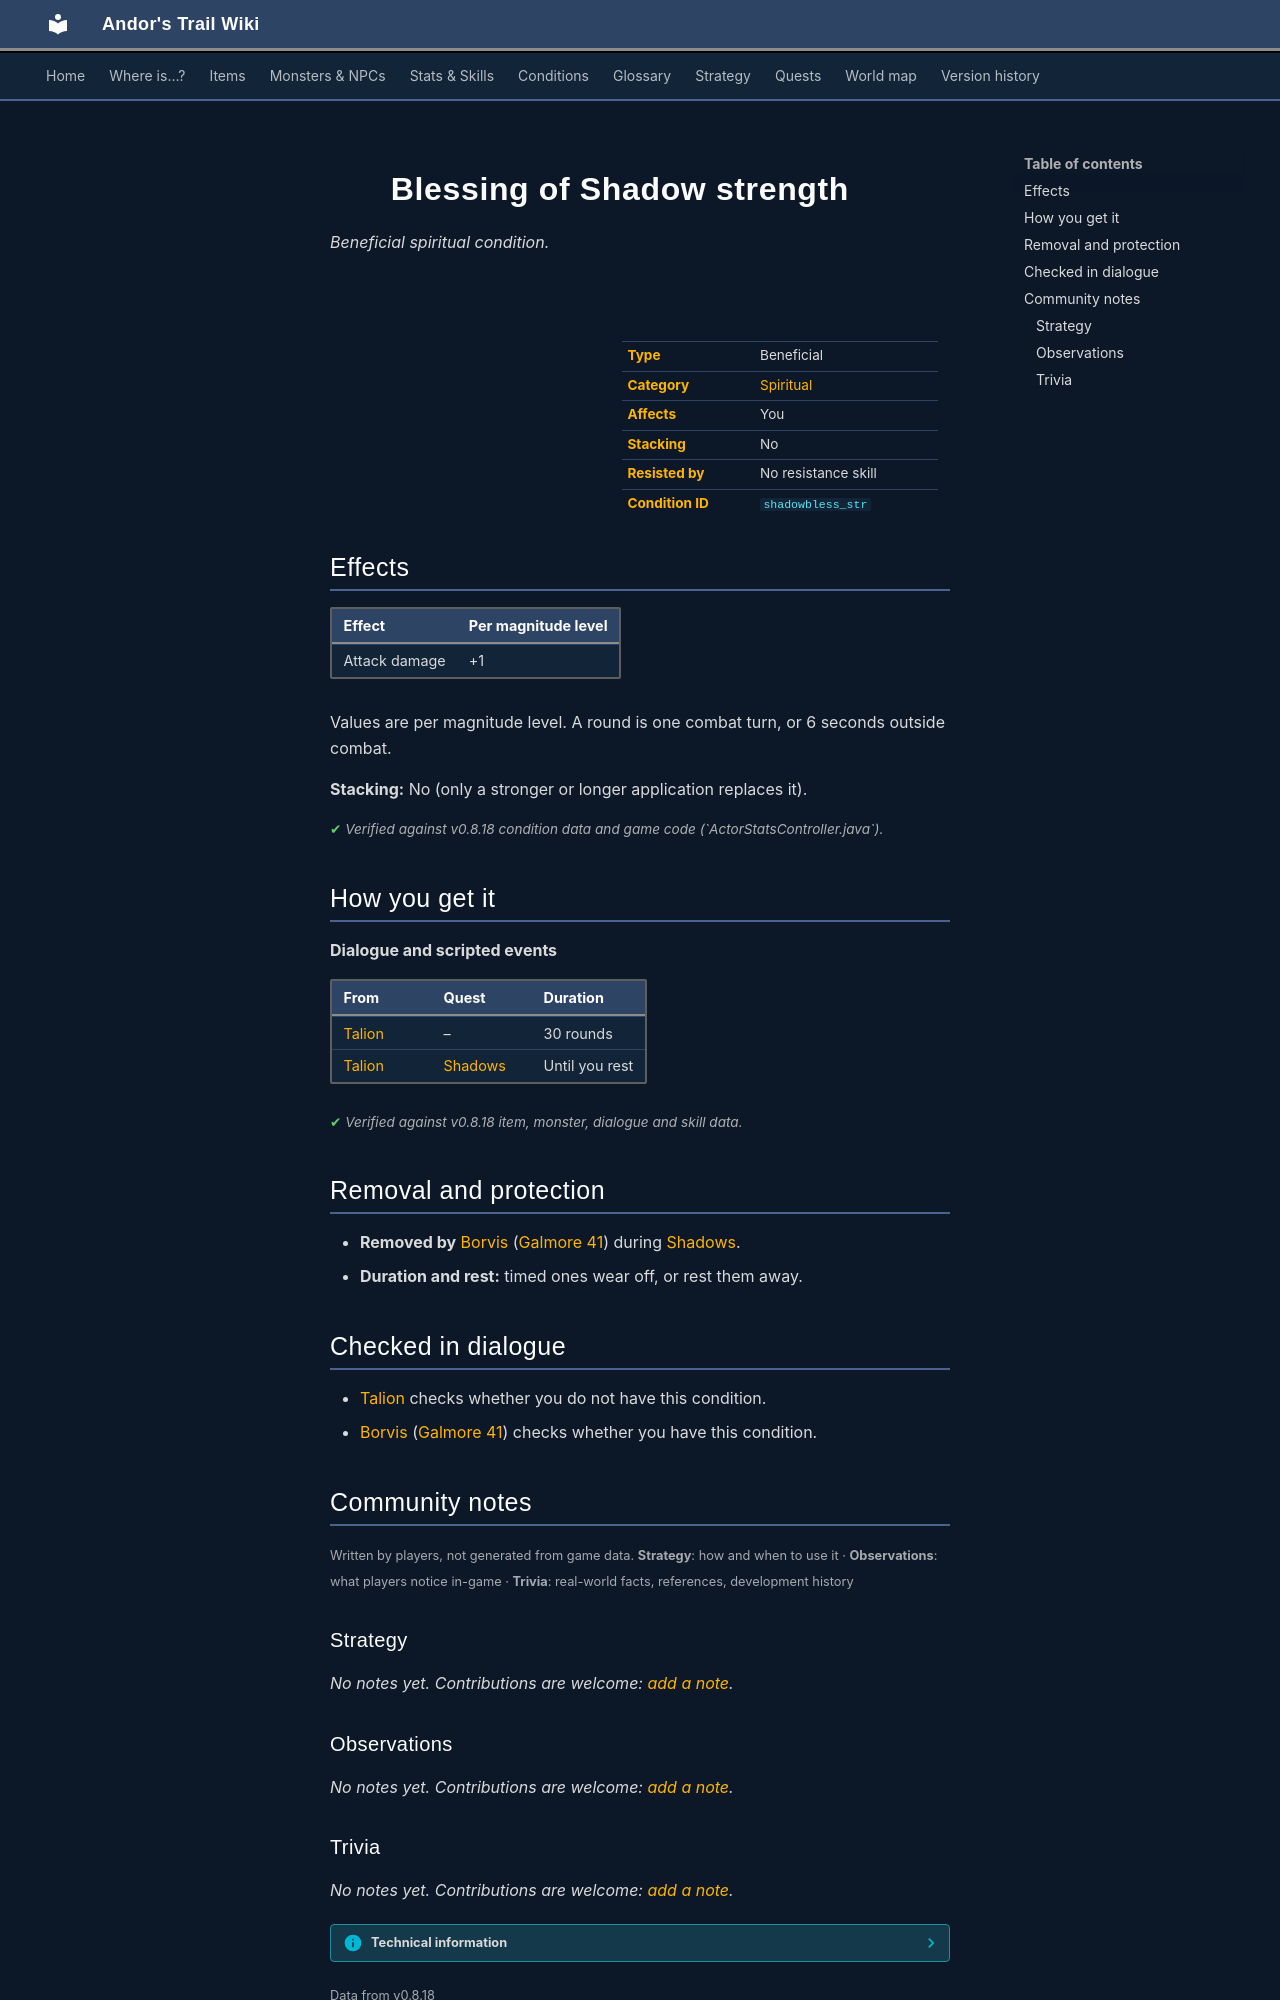

repository: asdfghjkl628/Andor-s-Trail-Wikiiii · page: conditions/shadowbless_str/index.html · generator: mkdocs

---
description: "Blessing of Shadow strength is a beneficial spiritual condition in Andor's Trail: damage +1. Caused by: dialogue and events."
---

# ![](../assets/icons/conditions/actorconditions_1_70.png){ .sprite } Blessing of Shadow strength

*Beneficial spiritual condition.*

<div class="infobox" markdown>

<p class="ib-img"><img class="sprite" src="../../assets/icons/conditions/actorconditions_1_70.png" alt=""></p>

| | |
|---|---|
| **Type** | Beneficial |
| **Category** | [Spiritual](index.md#categories-and-resistance) |
| **Affects** | You |
| **Stacking** | No |
| **Resisted by** | No resistance skill |
| **Condition ID** | `shadowbless_str` |

</div>

## Effects

| Effect | Per magnitude level |
|---|---|
| Attack damage | +1 |

Values are per magnitude level. A round is one combat turn, or 6 seconds outside combat.

**Stacking:** No (only a stronger or longer application replaces it).


<p class="verified">Verified against v0.8.18 condition data and game code (`ActorStatsController.java`).</p>

## How you get it

**Dialogue and scripted events**

| From | Quest | Duration |
|---|---|---|
| [Talion](../monsters/talion.md) | – | 30 rounds |
| [Talion](../monsters/talion.md) | [Shadows](../quests/shadows.md#stage-90) | Until you rest |


<p class="verified">Verified against v0.8.18 item, monster, dialogue and skill data.</p>

## Removal and protection

- **Removed by** [Borvis](../monsters/dds_borvis.md) ([Galmore 41](../maps/galmore_41.md)) during [Shadows](../quests/shadows.md#stage-160).
- **Duration and rest:** timed ones wear off, or rest them away.

## Checked in dialogue

- [Talion](../monsters/talion.md) checks whether you do not have this condition.
- [Borvis](../monsters/dds_borvis.md) ([Galmore 41](../maps/galmore_41.md)) checks whether you have this condition.


## Community notes

<small>Written by players, not generated from game data. **Strategy**: how and when to use it · **Observations**: what players notice in-game · **Trivia**: real-world facts, references, development history</small>

### Strategy

*No notes yet. Contributions are welcome: [add a note](https://github.com/asdfghjkl628/Andor-s-Trail-Wikiiii/new/main/notes/conditions?filename=shadowbless_str.md&value=%23%23%20Strategy%0A%0A%3C%21--%20how%20and%20when%20to%20use%20it%20--%3E%0A%0A%23%23%20Observations%0A%0A%3C%21--%20what%20players%20notice%20in-game%20--%3E%0A%0A%23%23%20Trivia%0A%0A%3C%21--%20real-world%20facts%2C%20references%2C%20development%20history%20--%3E%0A).*

### Observations

*No notes yet. Contributions are welcome: [add a note](https://github.com/asdfghjkl628/Andor-s-Trail-Wikiiii/new/main/notes/conditions?filename=shadowbless_str.md&value=%23%23%20Strategy%0A%0A%3C%21--%20how%20and%20when%20to%20use%20it%20--%3E%0A%0A%23%23%20Observations%0A%0A%3C%21--%20what%20players%20notice%20in-game%20--%3E%0A%0A%23%23%20Trivia%0A%0A%3C%21--%20real-world%20facts%2C%20references%2C%20development%20history%20--%3E%0A).*
